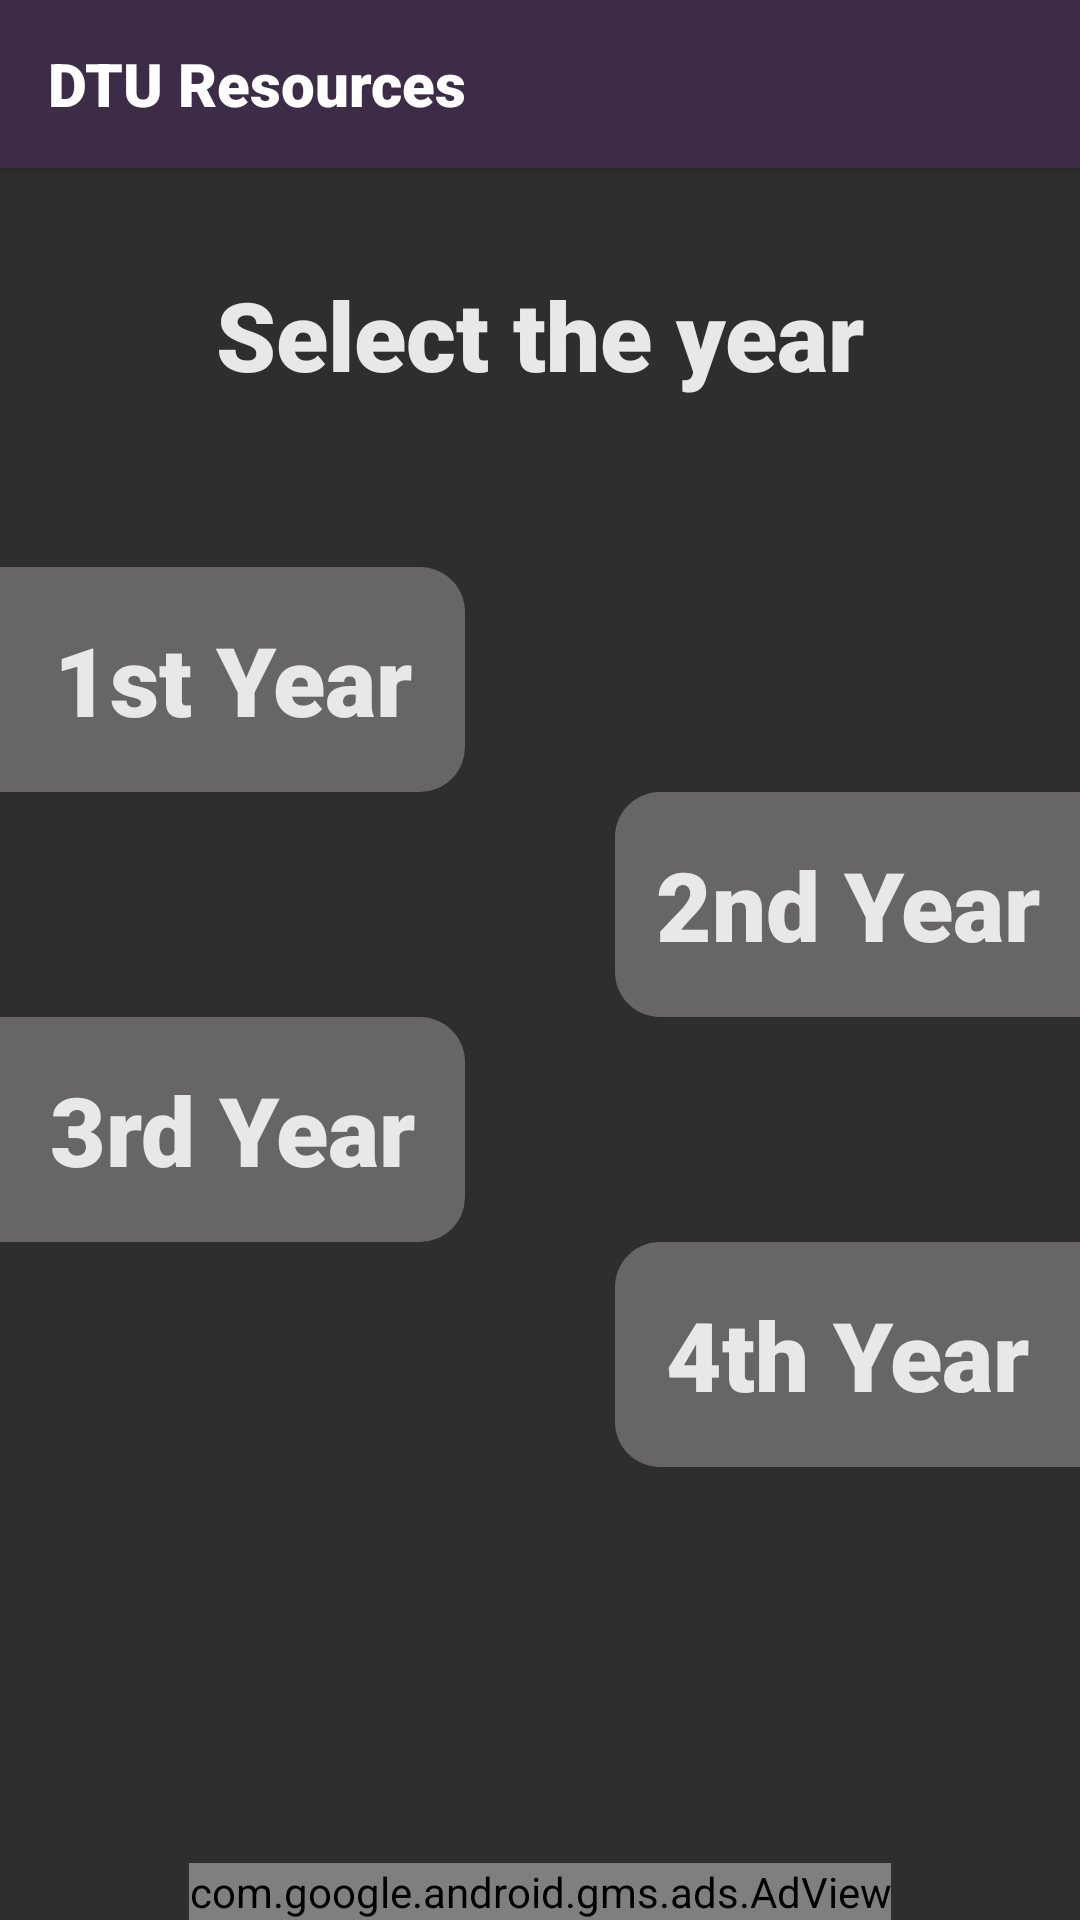

Android layout source for this screen:
<!-- AndroidManifest.xml: application theme AppTheme -->
<!-- res/layout/activity_years.xml -->
<?xml version="1.0" encoding="utf-8"?>
<RelativeLayout xmlns:android="http://schemas.android.com/apk/res/android"
    xmlns:tools="http://schemas.android.com/tools"
    android:layout_width="match_parent"
    android:layout_height="match_parent"
    android:background="#2E2E2E"
    tools:context=".Activities.Years">
    <View android:id="@+id/fakeView"
        android:layout_width="0dp"
        android:layout_height="0dp"
        android:layout_centerInParent="true"/>
    <TextView
        android:layout_width="match_parent"
        android:layout_height="wrap_content"
        android:layout_marginTop="34dp"
        android:layout_marginBottom="56dp"
        android:text="Select the year"
        android:gravity="center"
        android:textColor="#E8E8E8"
        android:textSize="32dp"
        android:fontFamily="sans-serif-black"
        android:layout_below="@id/toolbar"
        android:id="@+id/selectYear"
        />
    <include layout="@layout/branch_toolbar"
        android:id="@+id/toolbar"/>

    <TextView
        android:layout_width="fill_parent"
        android:layout_height="75dp"
        android:textAllCaps="false"
        android:layout_marginRight="25dp"
        android:layout_alignRight="@id/fakeView"
        android:layout_below="@id/selectYear"
        android:background="@drawable/custom_button"
        android:gravity="center"
        android:text="1st Year"
        android:textColor="#E8E8E8"
        android:textSize="32dp"
        android:fontFamily="sans-serif-black"
        android:id = "@+id/firstYear"
        />
    <TextView
        android:layout_width="fill_parent"
        android:layout_height="75dp"
        android:textAllCaps="false"
        android:layout_alignLeft="@id/fakeView"
        android:layout_below="@id/firstYear"
        android:background="@drawable/custom_button_2"
        android:gravity="center"
        android:text="2nd Year"
        android:textColor="#E8E8E8"
        android:textSize="32dp"
        android:layout_marginLeft="25dp"
        android:fontFamily="sans-serif-black"
        android:id = "@+id/secondYear"
        />
    <TextView
        android:layout_width="fill_parent"
        android:layout_height="75dp"
        android:textAllCaps="false"
        android:layout_alignRight="@id/fakeView"
        android:layout_below="@id/secondYear"
        android:background="@drawable/custom_button"
        android:gravity="center"
        android:text="3rd Year"
        android:textColor="#E8E8E8"
        android:textSize="32dp"
        android:layout_marginRight="25dp"
        android:fontFamily="sans-serif-black"
        android:id = "@+id/thirdYear"
        />
    <TextView
        android:layout_width="fill_parent"
        android:layout_height="75dp"
        android:textAllCaps="false"
        android:layout_alignLeft="@id/fakeView"
        android:layout_below="@id/thirdYear"
        android:background="@drawable/custom_button_2"
        android:gravity="center"
        android:layout_marginLeft="25dp"
        android:text="4th Year"
        android:textColor="#E8E8E8"
        android:textSize="32dp"
        android:fontFamily="sans-serif-black"
        android:id = "@+id/fourthYear"
        />
    <com.google.android.gms.ads.AdView
        xmlns:ads="http://schemas.android.com/apk/res-auto"
        android:id="@+id/adView"
        android:layout_width="wrap_content"
        android:layout_height="wrap_content"
        android:layout_weight="1"
        android:layout_centerHorizontal="true"
        android:layout_alignParentBottom="true"
        ads:adSize="BANNER"
        ads:adUnitId="ca-app-pub-3940256099942544/6300978111">
    </com.google.android.gms.ads.AdView>

</RelativeLayout>
<!-- res/layout/branch_toolbar.xml (included above) -->
<?xml version="1.0" encoding="utf-8"?>
<androidx.appcompat.widget.Toolbar
    xmlns:android="http://schemas.android.com/apk/res/android"
    xmlns:app="http://schemas.android.com/apk/res-auto"
    android:layout_width="match_parent"
    android:layout_height="wrap_content"
    android:background="#3c2c48"
    android:elevation="4dp"
    android:theme="@style/AppTheme.AppBarOverlay"
    app:popupTheme="@style/AppTheme.PopupOverlay">
    <TextView
        android:layout_width="wrap_content"
        android:layout_height="wrap_content"
        android:text="DTU Resources"
        android:fontFamily="sans-serif-black"
        android:textSize="20sp"
        android:textColor="#FFFFFF"
        />
</androidx.appcompat.widget.Toolbar>
<!-- resources referenced by this layout -->
<resources>
  <!-- drawable custom_button (drawable) -->
  <?xml version="1.0" encoding="utf-8"?>
  <shape xmlns:android="http://schemas.android.com/apk/res/android">
      android:shape="rectangle">
      <solid android:color="#676565"/>
      <corners android:bottomRightRadius="15dp"
          android:topRightRadius="15dp"/>
  </shape>
  <!-- drawable custom_button_2 (drawable) -->
  <?xml version="1.0" encoding="utf-8"?>
  <shape xmlns:android="http://schemas.android.com/apk/res/android">
      android:shape="rectangle">
      <solid android:color="#676565"/>
      <corners android:bottomLeftRadius="15dp"
          android:topLeftRadius="15dp"/>
  </shape>
  <style name="AppTheme.AppBarOverlay" parent="ThemeOverlay.AppCompat.Dark.ActionBar" />
  <style name="AppTheme.PopupOverlay" parent="ThemeOverlay.AppCompat.Dark">
          <item name="overlapAnchor">false</item>
      </style>
  <style name="AppTheme" parent="Theme.AppCompat.Light.NoActionBar">
          
          <item name="colorPrimary">@color/colorPrimary</item>
          <item name="colorPrimaryDark">@color/app_bar</item>
          <item name="colorAccent">@color/colorAccent</item>
      </style>
  <color name="colorPrimary">#6200EE</color>
  <color name="app_bar">#241332</color>
  <color name="colorAccent">#03DAC5</color>
</resources>
